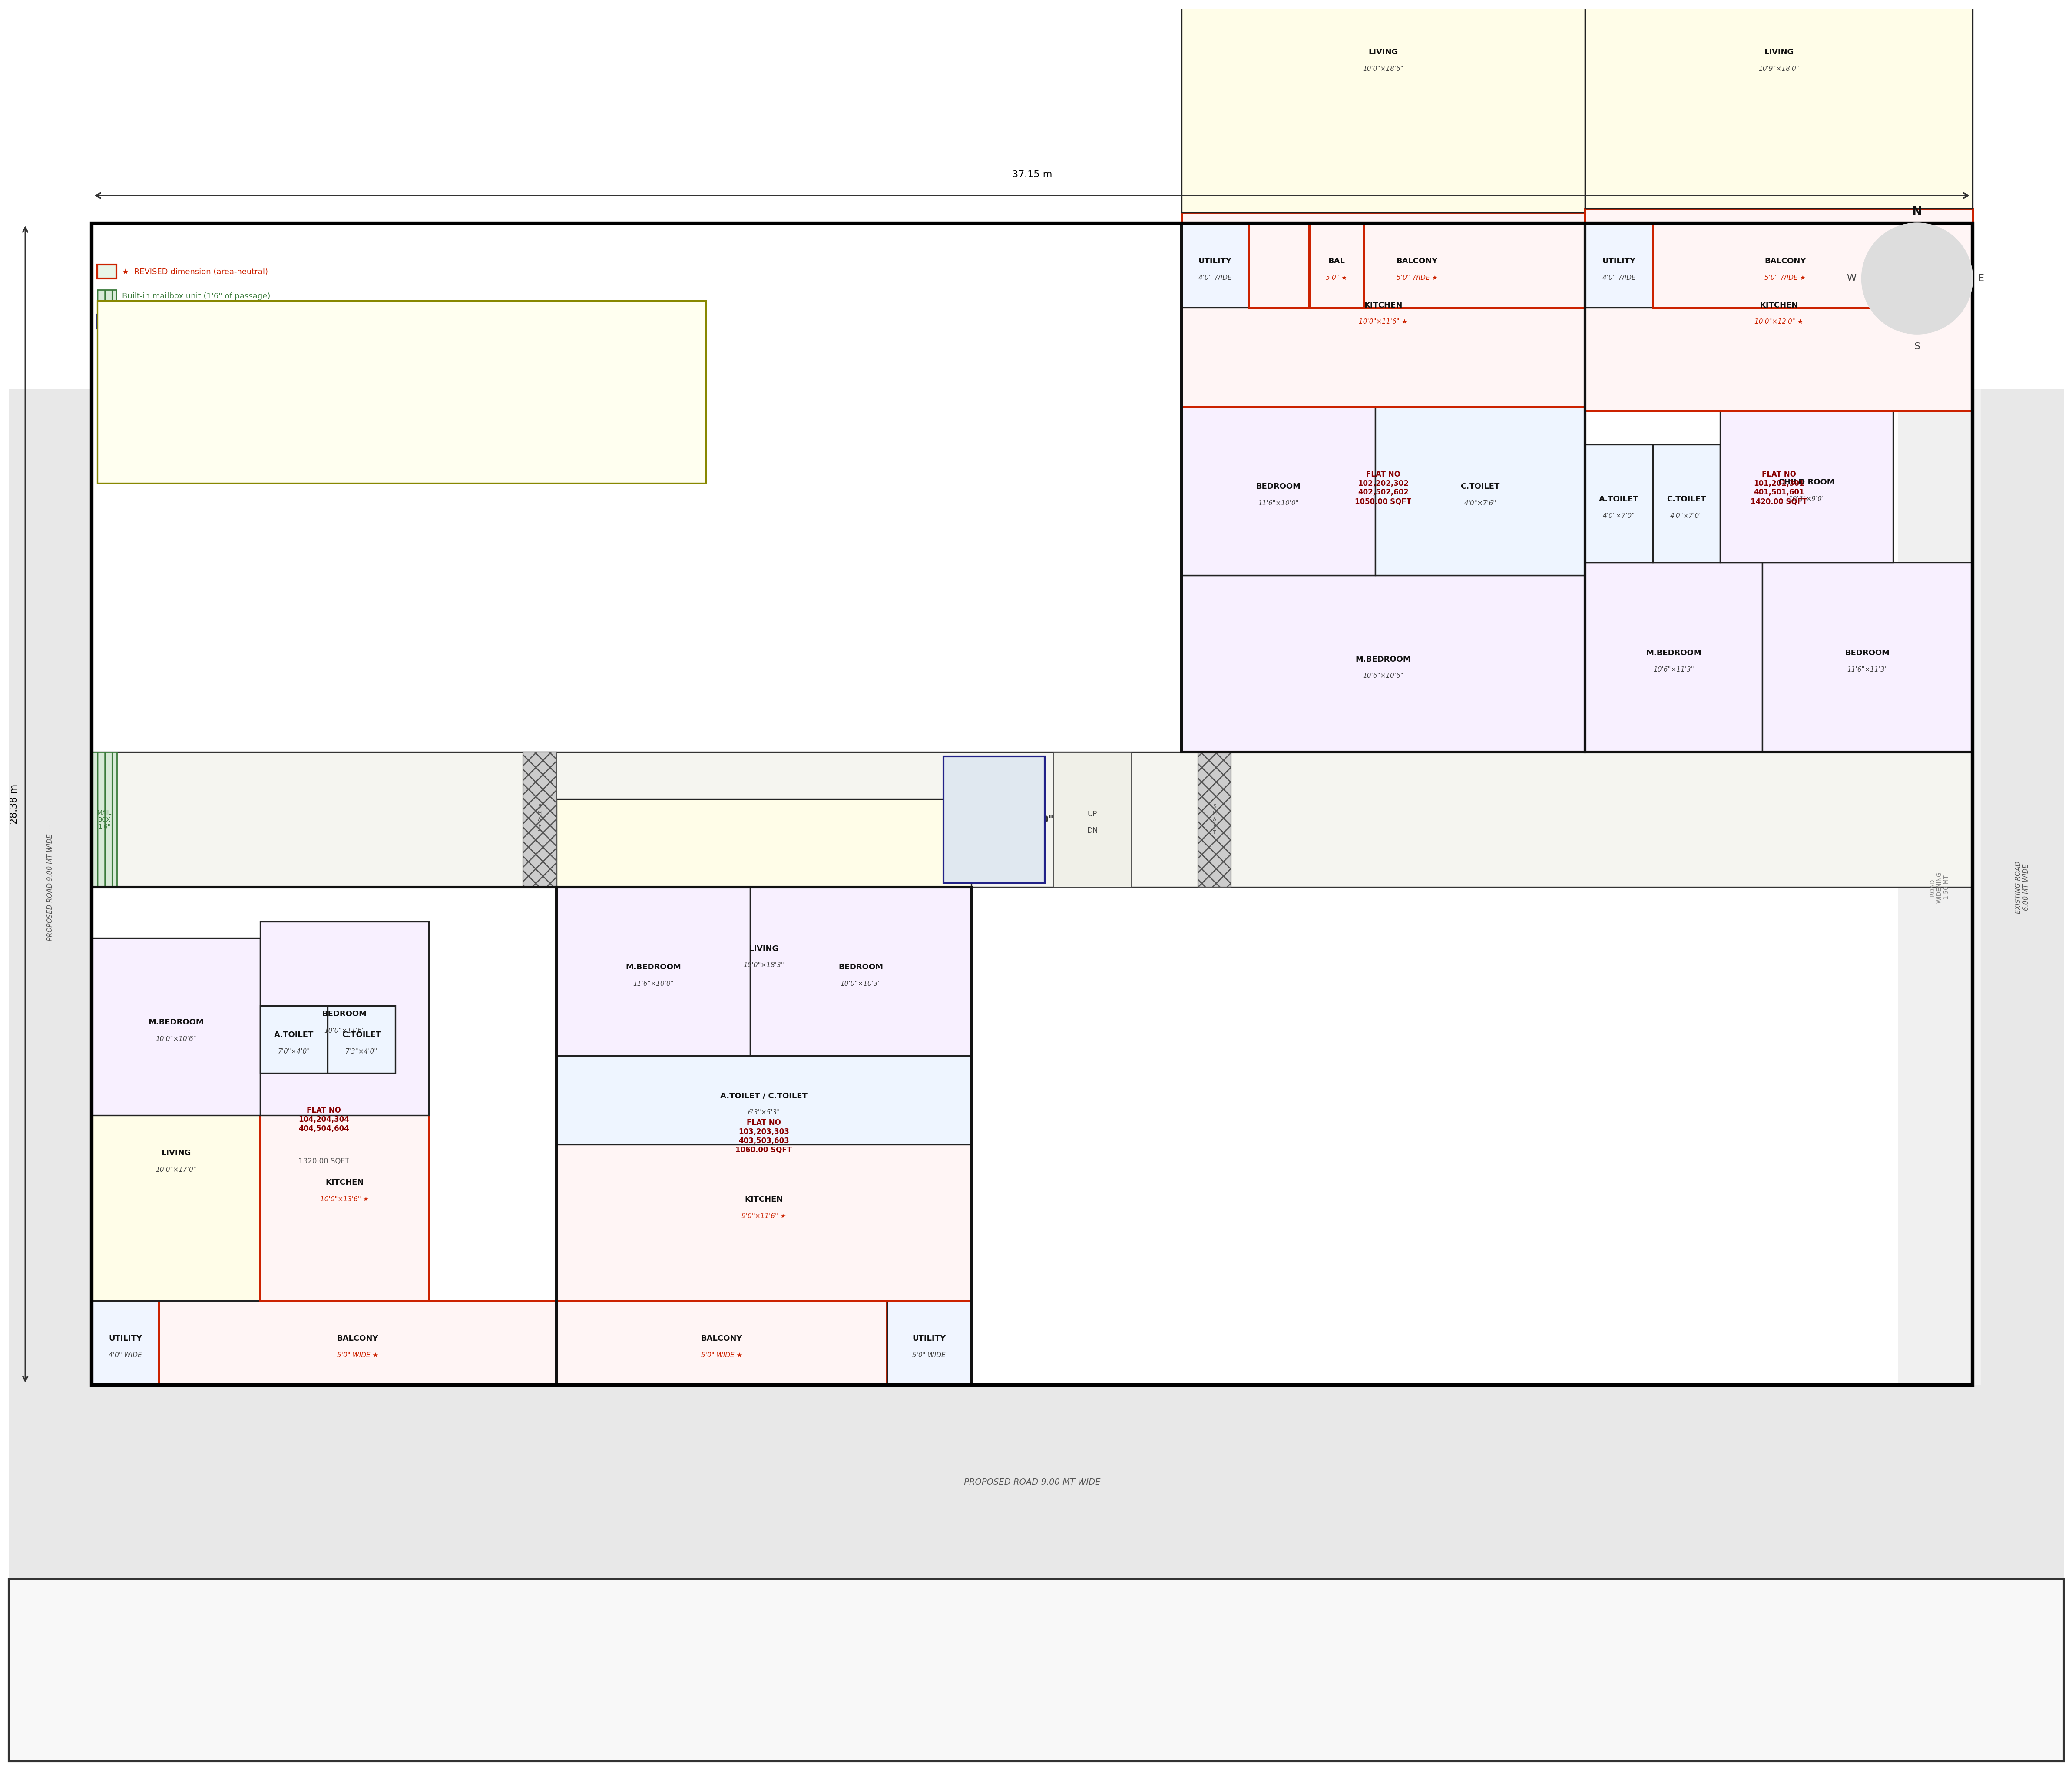

Python code for this plot:
import matplotlib.pyplot as plt
import matplotlib.patches as patches
from matplotlib.patches import FancyArrowPatch
import matplotlib.lines as mlines
import numpy as np

fig, ax = plt.subplots(1, 1, figsize=(28, 20))
ax.set_xlim(0, 37.15)
ax.set_ylim(0, 28.38)
ax.set_aspect('equal')
ax.axis('off')
fig.patch.set_facecolor('white')

# ── helpers ──────────────────────────────────────────────────────────────────
def ft(feet, inches=0):
    return (feet + inches / 12) * 0.3048

def room(ax, x, y, w, h, label, dim, color='white', fs=6.5, dim_fs=5.5, revised=False):
    ec = '#CC2200' if revised else '#222222'
    lw = 1.8 if revised else 1.2
    rect = patches.Rectangle((x, y), w, h, linewidth=lw, edgecolor=ec,
                               facecolor='#FFF5F5' if revised else color, zorder=2)
    ax.add_patch(rect)
    cx, cy = x + w / 2, y + h / 2
    ax.text(cx, cy + 0.08, label, ha='center', va='center',
            fontsize=fs, fontweight='bold', color='#111111')
    ax.text(cx, cy - 0.22, dim, ha='center', va='center',
            fontsize=dim_fs, color='#CC2200' if revised else '#444444',
            style='italic')

def wall(ax, x1, y1, x2, y2, lw=2.0):
    ax.plot([x1, x2], [y1, y2], color='#111111', linewidth=lw, zorder=3)

def hatch_rect(ax, x, y, w, h, color='#DDDDDD'):
    rect = patches.Rectangle((x, y), w, h, linewidth=0.8, edgecolor='#999999',
                               facecolor=color, hatch='////', zorder=1)
    ax.add_patch(rect)

def label_only(ax, x, y, txt, fs=6, color='#333333'):
    ax.text(x, y, txt, ha='center', va='center', fontsize=fs, color=color)

# ── overall building outline ──────────────────────────────────────────────────
# building sits on plot; road widening is shown outside
bldg_x, bldg_y = 1.5, 3.5
bldg_w, bldg_h = 34.0, 21.0

# road strips
# bottom road
ax.add_patch(patches.Rectangle((0, 0), 37.15, 3.5, facecolor='#E8E8E8', edgecolor='none'))
ax.text(18.5, 1.75, '--- PROPOSED ROAD 9.00 MT WIDE ---', ha='center', va='center',
        fontsize=7, color='#555555', style='italic')

# right road
ax.add_patch(patches.Rectangle((35.65, 3.5), 1.5, 18, facecolor='#E8E8E8', edgecolor='none'))
ax.text(36.4, 12.5, 'EXISTING ROAD\n6.00 MT WIDE', ha='center', va='center',
        fontsize=5.5, color='#555555', style='italic', rotation=90)

ax.add_patch(patches.Rectangle((34.15, 3.5), 1.5, 18, facecolor='#F0F0F0', edgecolor='none'))
ax.text(34.9, 12.5, 'ROAD\nWIDENING\n1.50 MT', ha='center', va='center',
        fontsize=5, color='#888888', rotation=90)

# left road
ax.add_patch(patches.Rectangle((0, 3.5), 1.5, 18, facecolor='#E8E8E8', edgecolor='none'))
ax.text(0.75, 12.5, '--- PROPOSED ROAD 9.00 MT WIDE ---', ha='center', va='center',
        fontsize=5.5, color='#555555', style='italic', rotation=90)

# ─────────────────────────────────────────────────────────────────────────────
# PASSAGE / CORE  (central horizontal corridor)
# ─────────────────────────────────────────────────────────────────────────────
pass_y = bldg_y + 9.0
pass_h = ft(8)          # 8'0" passage
passage_x = bldg_x
passage_w = bldg_w

ax.add_patch(patches.Rectangle((passage_x, pass_y), passage_w, pass_h,
             facecolor='#F5F5F0', edgecolor='#333333', linewidth=1.2, zorder=2))
ax.text(passage_x + passage_w/2, pass_y + pass_h/2,
        "PASSAGE  8'0\" WIDE", ha='center', va='center', fontsize=7.5,
        fontweight='bold', color='#333333')

# mailbox strip (revised — 1'6" of passage used for built-in mailboxes)
mb_w = ft(1, 6)
ax.add_patch(patches.Rectangle((passage_x, pass_y), mb_w, pass_h,
             facecolor='#D8EAD8', edgecolor='#3A7A3A', linewidth=1.0,
             hatch='||', zorder=3))
ax.text(passage_x + mb_w/2, pass_y + pass_h/2,
        "MAIL\nBOX\n1'6\"", ha='center', va='center', fontsize=5, color='#3A7A3A')

# LIFT + STAIR CORE (centred in building)
core_x = bldg_x + bldg_w/2 - 1.8
core_w = 3.6
lift_w = ft(6)           # REVISED: 6'0"×7'6" (NBC compliant)
lift_h = ft(7, 6)
lift_x = core_x + 0.2
lift_y = pass_y + (pass_h - lift_h) / 2

ax.add_patch(patches.Rectangle((lift_x, lift_y), lift_w, lift_h,
             facecolor='#E0E8F0', edgecolor='#222288', linewidth=1.5, zorder=4))
ax.text(lift_x + lift_w/2, lift_y + lift_h/2 + 0.15, 'LIFT', ha='center',
        va='center', fontsize=6.5, fontweight='bold', color='#222288')
ax.text(lift_x + lift_w/2, lift_y + lift_h/2 - 0.2, "6'0\"×7'6\"",
        ha='center', va='center', fontsize=5.5, color='#CC2200', style='italic')
ax.text(lift_x + lift_w/2, lift_y + lift_h/2 - 0.45, "(NBC REVISED)",
        ha='center', va='center', fontsize=5, color='#CC2200')

# stair boxes
stair_x = lift_x + lift_w + 0.15
stair_w = core_x + core_w - stair_x
stair_h = pass_h
ax.add_patch(patches.Rectangle((stair_x, pass_y), stair_w, stair_h,
             facecolor='#F0F0E8', edgecolor='#444444', linewidth=1.0, zorder=3))
ax.text(stair_x + stair_w/2, pass_y + stair_h/2 + 0.1, 'UP', ha='center',
        va='center', fontsize=6, color='#444444')
ax.text(stair_x + stair_w/2, pass_y + stair_h/2 - 0.2, 'DN', ha='center',
        va='center', fontsize=6, color='#444444')

# shafts
for sx in [bldg_x + 7.8, bldg_x + 20.0]:
    ax.add_patch(patches.Rectangle((sx, pass_y), 0.6, pass_h,
                 facecolor='#CCCCCC', edgecolor='#555555', linewidth=0.8,
                 hatch='xx', zorder=3))
    ax.text(sx + 0.3, pass_y + pass_h/2, 'S\nH\nA\nF\nT', ha='center',
            va='center', fontsize=4.5, color='#555555')

# ─────────────────────────────────────────────────────────────────────────────
# FLAT 104 — 3BHK  (1320 sqft) LEFT side, below passage
# ─────────────────────────────────────────────────────────────────────────────
f4_x = bldg_x
f4_y = bldg_y
f4_w = 8.4
f4_top = pass_y

# balcony bottom (REVISED 5'0")
bal4_h = ft(5)           # REVISED from 4'0" to 5'0"
room(ax, f4_x, f4_y, ft(4), bal4_h, 'UTILITY', "4'0\" WIDE", color='#F0F5FF')
room(ax, f4_x + ft(4), f4_y, f4_w - ft(4), bal4_h,
     'BALCONY', "5'0\" WIDE ★", color='#E8F5E8', revised=True)

# rooms above balcony
room_y = f4_y + bal4_h
living_h = ft(17)
# Living
room(ax, f4_x, room_y, ft(10), ft(17),
     'LIVING', "10'0\"×17'0\"", color='#FFFDE8')
# Kitchen REVISED (reduced 1'9" to give balcony)
room(ax, f4_x + ft(10), room_y, ft(10), ft(13, 6),
     'KITCHEN', "10'0\"×13'6\" ★", color='#FFF5F5', revised=True)

# bedrooms above living/kitchen (upper portion of flat 104 block)
bed_y = room_y + ft(11)
room(ax, f4_x, bed_y, ft(10), ft(10, 6),
     'M.BEDROOM', "10'0\"×10'6\"", color='#F8F0FF')
room(ax, f4_x + ft(10), bed_y, ft(10), ft(11, 6),
     'BEDROOM', "10'0\"×11'6\"", color='#F8F0FF')

# toilets strip
tlt_y = room_y + ft(13, 6)
room(ax, f4_x + ft(10), tlt_y, ft(4), ft(4), 'A.TOILET', "7'0\"×4'0\"",
     color='#EEF5FF')
room(ax, f4_x + ft(10) + ft(4), tlt_y, ft(4), ft(4), 'C.TOILET', "7'3\"×4'0\"",
     color='#EEF5FF')

ax.text(f4_x + f4_w/2, f4_y + (f4_top - f4_y)/2 + 0.3,
        'FLAT NO\n104,204,304\n404,504,604',
        ha='center', va='center', fontsize=6, color='#880000', fontweight='bold')
ax.text(f4_x + f4_w/2, f4_y + (f4_top - f4_y)/2 - 0.45,
        '1320.00 SQFT', ha='center', va='center', fontsize=6, color='#555555')

# flat 104 boundary
ax.add_patch(patches.Rectangle((f4_x, f4_y), f4_w, f4_top - f4_y,
             linewidth=2.2, edgecolor='#111111', facecolor='none', zorder=5))

# ─────────────────────────────────────────────────────────────────────────────
# FLAT 103 — 2BHK  (1060 sqft) second from left, below passage
# ─────────────────────────────────────────────────────────────────────────────
f3_x = f4_x + f4_w
f3_w = 7.5
f3_y = bldg_y

bal3_h = ft(5)           # REVISED from 3'3" to 5'0"
room(ax, f3_x, f3_y, f3_w - ft(5), bal3_h,
     'BALCONY', "5'0\" WIDE ★", color='#E8F5E8', revised=True)
room(ax, f3_x + f3_w - ft(5), f3_y, ft(5), bal3_h,
     'UTILITY', "5'0\" WIDE", color='#F0F5FF')

room_y3 = f3_y + bal3_h
# Kitchen REVISED (reduced by 1'9")
room(ax, f3_x, room_y3, f3_w, ft(11, 6),
     'KITCHEN', "9'0\"×11'6\" ★", color='#FFF5F5', revised=True)
# Living
room(ax, f3_x, room_y3 + ft(11, 6), f3_w, ft(18, 3),
     'LIVING', "10'0\"×18'3\"", color='#FFFDE8')

# Upper portion bedrooms
top_y3 = f3_y + (f4_top - f4_y) - ft(10)
room(ax, f3_x, top_y3, ft(11, 6), ft(10),
     'M.BEDROOM', "11'6\"×10'0\"", color='#F8F0FF')
room(ax, f3_x + ft(11, 6), top_y3, f3_w - ft(11, 6), ft(10),
     'BEDROOM', "10'0\"×10'3\"", color='#F8F0FF')

room(ax, f3_x, top_y3 - ft(5, 3), f3_w, ft(5, 3),
     'A.TOILET / C.TOILET', "6'3\"×5'3\"", color='#EEF5FF')

ax.text(f3_x + f3_w/2, f3_y + (f4_top - f4_y)/2,
        'FLAT NO\n103,203,303\n403,503,603\n1060.00 SQFT',
        ha='center', va='center', fontsize=6, color='#880000', fontweight='bold')

ax.add_patch(patches.Rectangle((f3_x, f3_y), f3_w, f4_top - f4_y,
             linewidth=2.2, edgecolor='#111111', facecolor='none', zorder=5))

# ─────────────────────────────────────────────────────────────────────────────
# FLAT 102 — 2BHK  (1050 sqft) second from right, ABOVE passage
# ─────────────────────────────────────────────────────────────────────────────
f2_x = f3_x + f3_w + core_w + 0.2
f2_w = 7.3
f2_y = pass_y + pass_h
f2_top = bldg_y + bldg_h

# rooms from bottom (above passage)
room(ax, f2_x, f2_y, f2_w, ft(10, 6),
     'M.BEDROOM', "10'6\"×10'6\"", color='#F8F0FF')
room(ax, f2_x, f2_y + ft(10, 6), ft(11, 6), ft(10),
     'BEDROOM', "11'6\"×10'0\"", color='#F8F0FF')
room(ax, f2_x + ft(11, 6), f2_y + ft(10, 6), f2_w - ft(11, 6), ft(10),
     'C.TOILET', "4'0\"×7'6\"", color='#EEF5FF')

# kitchen REVISED (reduced 1'9")
room(ax, f2_x, f2_y + ft(10, 6) + ft(10), f2_w, ft(11, 6),
     'KITCHEN', "10'0\"×11'6\" ★", color='#FFF5F5', revised=True)

room(ax, f2_x, f2_y + ft(10, 6) + ft(10) + ft(11, 6), f2_w, ft(18, 6),
     'LIVING', "10'0\"×18'6\"", color='#FFFDE8')

# balcony top REVISED 5'0"
bal2_h = ft(5)
room(ax, f2_x, f2_top - bal2_h, ft(4), bal2_h, 'UTILITY', "4'0\" WIDE", color='#F0F5FF')
room(ax, f2_x + ft(4), f2_top - bal2_h, f2_w - ft(4), bal2_h,
     'BALCONY', "5'0\" WIDE ★", color='#E8F5E8', revised=True)

ax.text(f2_x + f2_w/2, f2_y + (f2_top - f2_y)/2,
        'FLAT NO\n102,202,302\n402,502,602\n1050.00 SQFT',
        ha='center', va='center', fontsize=6, color='#880000', fontweight='bold')

ax.add_patch(patches.Rectangle((f2_x, f2_y), f2_w, f2_top - f2_y,
             linewidth=2.2, edgecolor='#111111', facecolor='none', zorder=5))

# ─────────────────────────────────────────────────────────────────────────────
# FLAT 101 — 3BHK  (1420 sqft) RIGHT, ABOVE passage
# ─────────────────────────────────────────────────────────────────────────────
f1_x = f2_x + f2_w
f1_w = bldg_x + bldg_w - f1_x
f1_y = pass_y + pass_h
f1_top = bldg_y + bldg_h

# rooms from bottom up
room(ax, f1_x, f1_y, ft(10, 6), ft(11, 3),
     'M.BEDROOM', "10'6\"×11'3\"", color='#F8F0FF')
room(ax, f1_x + ft(10, 6), f1_y, f1_w - ft(10, 6), ft(11, 3),
     'BEDROOM', "11'6\"×11'3\"", color='#F8F0FF')

room(ax, f1_x, f1_y + ft(11, 3), ft(4), ft(7), 'A.TOILET', "4'0\"×7'0\"",
     color='#EEF5FF')
room(ax, f1_x + ft(4), f1_y + ft(11, 3), ft(4), ft(7), 'C.TOILET', "4'0\"×7'0\"",
     color='#EEF5FF')
room(ax, f1_x + ft(8), f1_y + ft(11, 3), ft(10, 3), ft(9),
     'CHILD ROOM', "10'3\"×9'0\"", color='#F8F0FF')

# kitchen REVISED (reduced 1'9")
room(ax, f1_x, f1_y + ft(11, 3) + ft(9), f1_w, ft(12),
     'KITCHEN', "10'0\"×12'0\" ★", color='#FFF5F5', revised=True)

room(ax, f1_x, f1_y + ft(11, 3) + ft(9) + ft(12), f1_w, ft(18),
     'LIVING', "10'9\"×18'0\"", color='#FFFDE8')

# balcony top REVISED 5'0"
bal1_h = ft(5)
room(ax, f1_x, f1_top - bal1_h, ft(4), bal1_h, 'UTILITY', "4'0\" WIDE", color='#F0F5FF')
room(ax, f1_x + ft(4), f1_top - bal1_h, f1_w - ft(4) - ft(3, 3), bal1_h,
     'BALCONY', "5'0\" WIDE ★", color='#E8F5E8', revised=True)
room(ax, f1_top - ft(3, 3), f1_top - bal1_h, ft(3, 3), bal1_h,
     'BAL', "5'0\" ★", color='#E8F5E8', revised=True)

ax.text(f1_x + f1_w/2, f1_y + (f1_top - f1_y)/2,
        'FLAT NO\n101,201,301\n401,501,601\n1420.00 SQFT',
        ha='center', va='center', fontsize=6, color='#880000', fontweight='bold')

ax.add_patch(patches.Rectangle((f1_x, f1_y), f1_w, f1_top - f1_y,
             linewidth=2.2, edgecolor='#111111', facecolor='none', zorder=5))

# ─────────────────────────────────────────────────────────────────────────────
# building outline
# ─────────────────────────────────────────────────────────────────────────────
ax.add_patch(patches.Rectangle((bldg_x, bldg_y), bldg_w, bldg_h,
             linewidth=3.0, edgecolor='#000000', facecolor='none', zorder=6))

# ─────────────────────────────────────────────────────────────────────────────
# DIMENSIONS
# ─────────────────────────────────────────────────────────────────────────────
# overall width
ax.annotate('', xy=(bldg_x + bldg_w, 25.0), xytext=(bldg_x, 25.0),
            arrowprops=dict(arrowstyle='<->', color='#333333', lw=1.2))
ax.text(bldg_x + bldg_w/2, 25.3, '37.15 m', ha='center', va='bottom', fontsize=8)

# overall height
ax.annotate('', xy=(0.3, bldg_y + bldg_h), xytext=(0.3, bldg_y),
            arrowprops=dict(arrowstyle='<->', color='#333333', lw=1.2))
ax.text(0.1, bldg_y + bldg_h/2, '28.38 m', ha='center', va='center',
        fontsize=8, rotation=90)

# ─────────────────────────────────────────────────────────────────────────────
# COMPASS
# ─────────────────────────────────────────────────────────────────────────────
cx, cy, cr = 34.5, 23.5, 1.0
circle = plt.Circle((cx, cy), cr, color='#DDDDDD', fill=True, zorder=7)
ax.add_patch(circle)
ax.annotate('', xy=(cx, cy + cr), xytext=(cx, cy),
            arrowprops=dict(arrowstyle='->', color='#111111', lw=2))
ax.text(cx, cy + cr + 0.1, 'N', ha='center', va='bottom', fontsize=10,
        fontweight='bold', color='#111111')
ax.text(cx + cr + 0.1, cy, 'E', ha='left', va='center', fontsize=8, color='#444444')
ax.text(cx - cr - 0.1, cy, 'W', ha='right', va='center', fontsize=8, color='#444444')
ax.text(cx, cy - cr - 0.15, 'S', ha='center', va='top', fontsize=8, color='#444444')

# ─────────────────────────────────────────────────────────────────────────────
# LEGEND
# ─────────────────────────────────────────────────────────────────────────────
leg_x, leg_y = 1.6, 23.5
ax.add_patch(patches.Rectangle((leg_x, leg_y), 0.35, 0.25,
             facecolor='#E8F5E8', edgecolor='#CC2200', linewidth=1.5))
ax.text(leg_x + 0.45, leg_y + 0.12, '★  REVISED dimension (area-neutral)',
        ha='left', va='center', fontsize=6.5, color='#CC2200')

ax.add_patch(patches.Rectangle((leg_x, leg_y - 0.45), 0.35, 0.25,
             facecolor='#D8EAD8', edgecolor='#3A7A3A', linewidth=1.0, hatch='||'))
ax.text(leg_x + 0.45, leg_y - 0.32, 'Built-in mailbox unit (1\'6\" of passage)',
        ha='left', va='center', fontsize=6.5, color='#3A7A3A')

ax.add_patch(patches.Rectangle((leg_x, leg_y - 0.9), 0.35, 0.25,
             facecolor='#E0E8F0', edgecolor='#222288', linewidth=1.5))
ax.text(leg_x + 0.45, leg_y - 0.77, 'Lift upgraded: 6\'0\"×7\'6\" (NBC compliant)',
        ha='left', va='center', fontsize=6.5, color='#222288')

# ─────────────────────────────────────────────────────────────────────────────
# REVISION NOTES BOX
# ─────────────────────────────────────────────────────────────────────────────
notes_x, notes_y = 1.6, 19.8
ax.add_patch(patches.Rectangle((notes_x, notes_y), 11, 3.3,
             facecolor='#FFFFF0', edgecolor='#888800', linewidth=1.2, zorder=7))
ax.text(notes_x + 5.5, notes_y + 3.0, 'REVISION NOTES (AREA-NEUTRAL)',
        ha='center', va='center', fontsize=7.5, fontweight='bold', color='#333300')

notes = [
    "1. Balconies widened: 3'3\" → 5'0\" (all flats). Kitchen depth reduced by 1'9\" to compensate.",
    "2. Kitchens remain CLOSED. Internal layout: L/U-shape work triangle. Chimney provision on far wall.",
    "3. Lift upgraded: 5'6\"×6'6\" → 6'0\"×7'6\" (NBC wheelchair + stretcher compliance).",
    "4. Passage: 1'6\" on one side used for built-in mailbox + parcel shelf unit.",
    "5. Bathrooms: retain size. Wall-hung WC + dual-flush + backlit mirror + exhaust fan.",
    "6. Total sellable area: 29,100 sqft UNCHANGED. Plot boundary: 37.15m×28.38m UNCHANGED.",
    "7. Vastu: verify kitchen in SE, master bed in SW, main entry from N/NE/E on revised drawings.",
]
for i, note in enumerate(notes):
    ax.text(notes_x + 0.2, notes_y + 2.65 - i * 0.35, note,
            ha='left', va='center', fontsize=5.8, color='#333333')

# ─────────────────────────────────────────────────────────────────────────────
# TITLE BLOCK
# ─────────────────────────────────────────────────────────────────────────────
tb_x, tb_y, tb_w, tb_h = 0, 0, 37.15, 3.3
ax.add_patch(patches.Rectangle((tb_x, tb_y - tb_h), tb_w, tb_h,
             facecolor='#F8F8F8', edgecolor='#333333', linewidth=1.5, zorder=8,
             clip_on=False))

ax.text(1.0, -0.3, 'OWNER: MR DYANESHWAR SATBHAI SIR', ha='left', va='top',
        fontsize=8, fontweight='bold', color='#111111', clip_on=False)
ax.text(1.0, -0.85, 'PROJECT: PROPOSED RESIDENTIAL BLDG, PLOT NO.7B, SR.NO.56, DASAK SHIWAR, NASHIK',
        ha='left', va='top', fontsize=7, color='#333333', clip_on=False)
ax.text(1.0, -1.35, 'TITLE: FLOOR PLAN (REVISED)   |   TOTAL SELABLE AREA = 29100.00 SQFT',
        ha='left', va='top', fontsize=7.5, fontweight='bold', color='#111111', clip_on=False)
ax.text(1.0, -1.85, 'SCALE = 1:100   |   DATE = 29/05/2026   |   DRN BY: ER. KIRAN   |   REV: R-1',
        ha='left', va='top', fontsize=7, color='#333333', clip_on=False)

ax.text(28.0, -0.4, 'GURU BUILDCON', ha='left', va='top', fontsize=10,
        fontweight='bold', color='#111111', clip_on=False)
ax.text(28.0, -0.9, 'BUILDING PLANNER & DESIGNER', ha='left', va='top',
        fontsize=7, color='#444444', clip_on=False)
ax.text(28.0, -1.35, 'Er. Kiran Satbhai - 7843028287', ha='left', va='top',
        fontsize=6.5, color='#444444', clip_on=False)
ax.text(28.0, -1.75, 'Er. Vinod Shinde  - 7745002561', ha='left', va='top',
        fontsize=6.5, color='#444444', clip_on=False)
ax.text(28.0, -2.2, 'Office: 02, Gopalkrushna, Dasak, Jailroad,\nNashik Road, Nashik - 422101',
        ha='left', va='top', fontsize=6, color='#666666', clip_on=False)

# ─────────────────────────────────────────────────────────────────────────────
plt.tight_layout(pad=0.5)
plt.savefig('/home/user/Tracke/floor_plan_revised.pdf', format='pdf',
            bbox_inches='tight', dpi=200, facecolor='white')
plt.savefig('/home/user/Tracke/floor_plan_revised.png', format='png',
            bbox_inches='tight', dpi=200, facecolor='white')
print("Saved: floor_plan_revised.pdf and floor_plan_revised.png")
